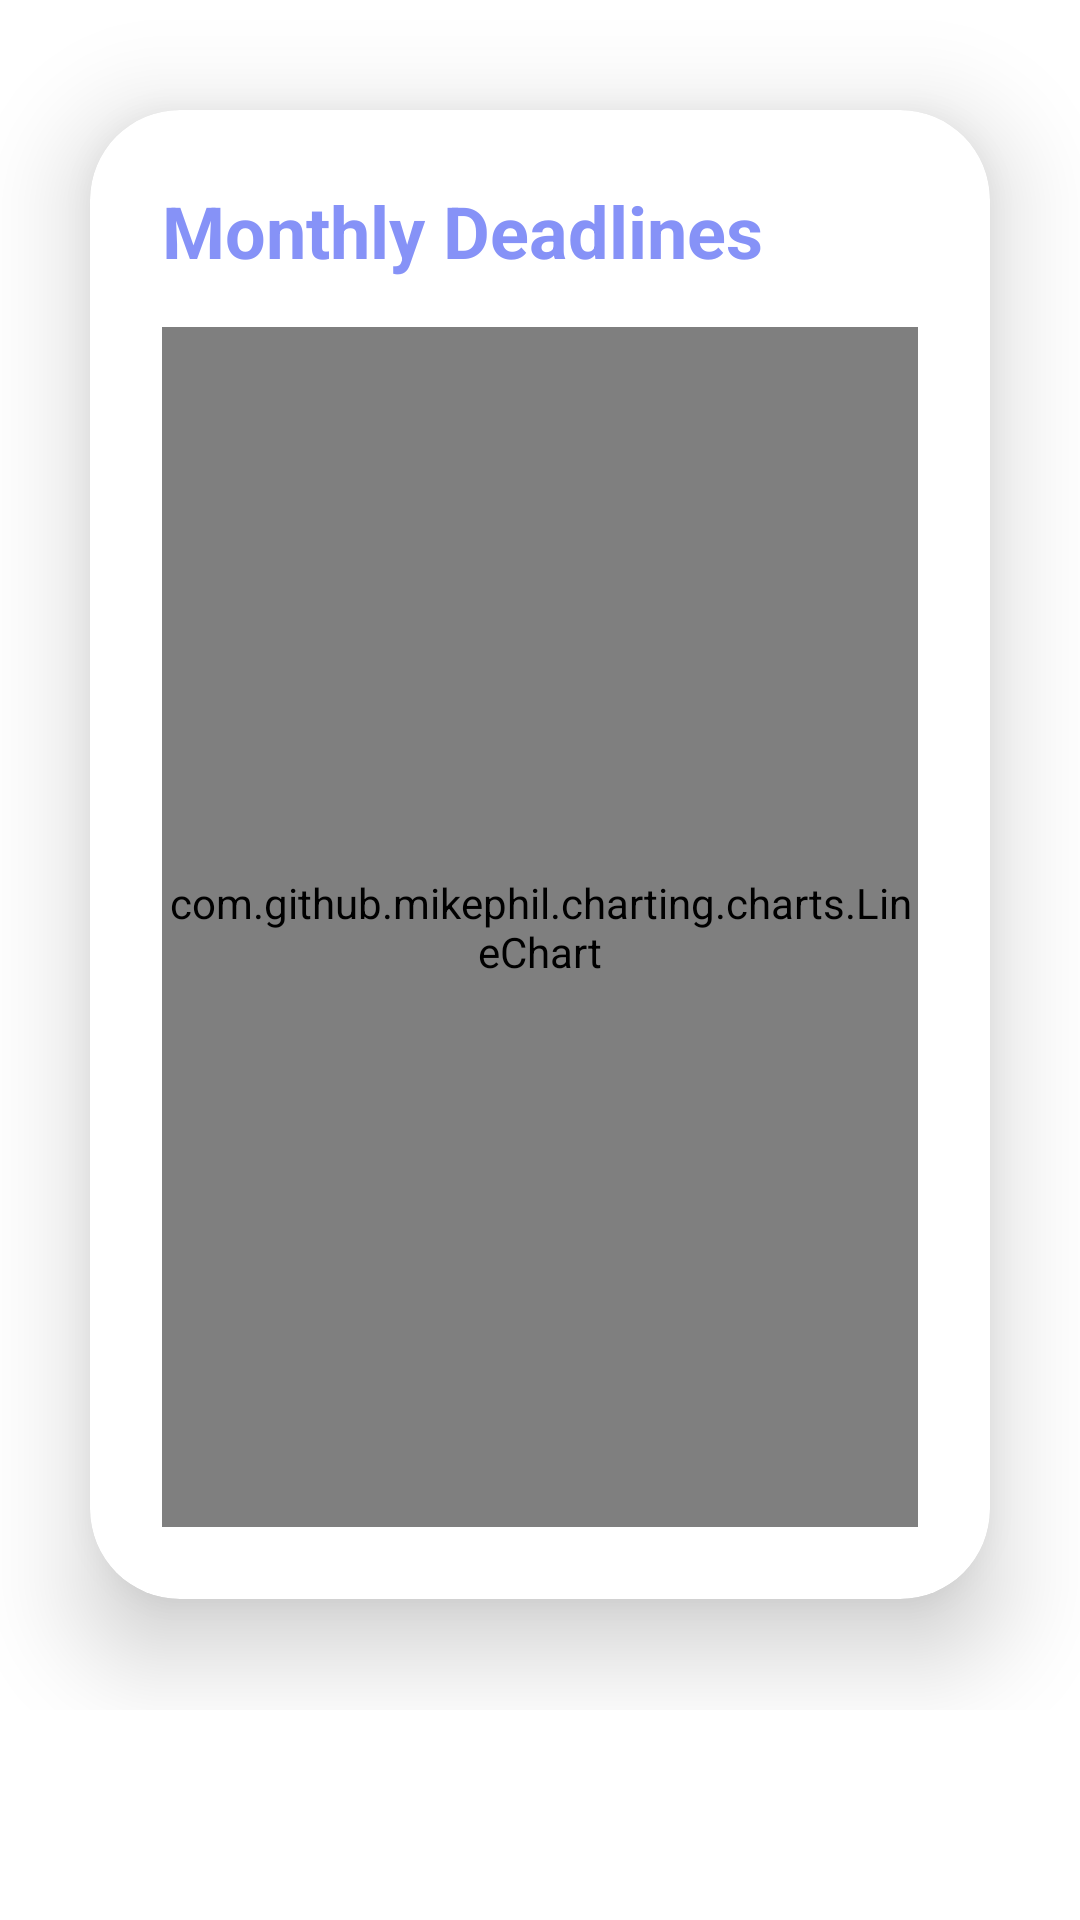

Produce the Android XML layout that renders to this screen, including the resource entries it uses.
<!-- AndroidManifest.xml: application theme Theme.GradeSaver -->
<!-- res/layout/fragment_student_line_chart.xml -->
<?xml version="1.0" encoding="utf-8"?>
<LinearLayout xmlns:android="http://schemas.android.com/apk/res/android"
    android:layout_width="match_parent"
    android:layout_height="match_parent"
    android:orientation="vertical"
    android:gravity="center"
    android:paddingBottom="70dp"
    android:background="@drawable/background"
    xmlns:tools="http://schemas.android.com/tools"
    xmlns:app="http://schemas.android.com/apk/res-auto"
    tools:context=".DashboardActivity">

    <androidx.cardview.widget.CardView
        android:layout_width="match_parent"
        android:layout_height="wrap_content"
        android:layout_margin="30dp"
        app:cardCornerRadius="30dp"
        app:cardElevation="20dp">

        <LinearLayout
            android:layout_width="match_parent"
            android:layout_height="wrap_content"
            android:orientation="vertical"
            android:layout_gravity="center_horizontal"
            android:padding="24dp"
            android:background="@drawable/custom_edittext">

            <TextView
                android:layout_width="match_parent"
                android:layout_height="wrap_content"
                android:text="Monthly Deadlines"
                android:textSize="24sp"
                android:textStyle="bold"
                android:textColor="@color/purple"
                android:layout_gravity="center_horizontal"
                android:layout_marginBottom="16dp"/>

            <com.github.mikephil.charting.charts.LineChart
                android:id="@+id/lineChart"
                android:layout_width="match_parent"
                android:layout_height="400dp" />

        </LinearLayout>
    </androidx.cardview.widget.CardView>
</LinearLayout>
<!-- resources referenced by this layout -->
<resources>
  <color name="purple">#8692f7</color>
  <style name="Theme.GradeSaver" parent="Base.Theme.GradeSaver" />
  <style name="Base.Theme.GradeSaver" parent="Theme.MaterialComponents.DayNight.NoActionBar">
          <item name="colorPrimaryVariant">@color/purple</item>
          <item name="colorPrimary">@color/purple</item>
          <item name="colorOnPrimary">@color/white</item>
          
          
      </style>
  <color name="white">#FFFFFFFF</color>
</resources>
